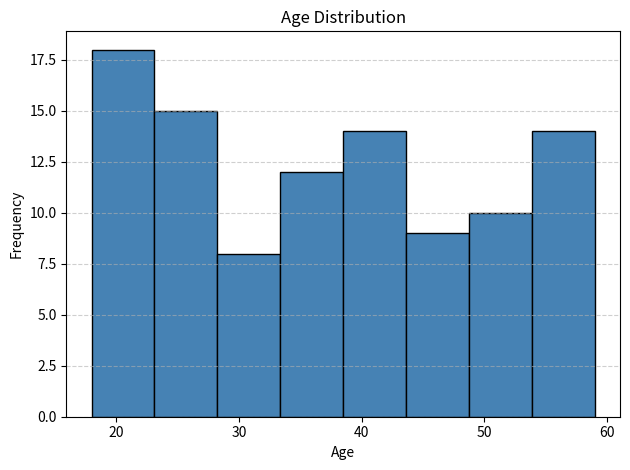

Here is the Python script that generated this plot:
import matplotlib.pyplot as plt
import numpy as np

# Generate random data: e.g., ages of a group of people
ages = np.random.randint(18, 60, size=100)

# Create histogram
plt.hist(ages, bins=8, color='steelblue', edgecolor='black')

plt.title('Age Distribution')
plt.xlabel('Age')
plt.ylabel('Frequency')
plt.grid(axis='y', linestyle='--', alpha=0.6)
plt.tight_layout()

plt.show()
